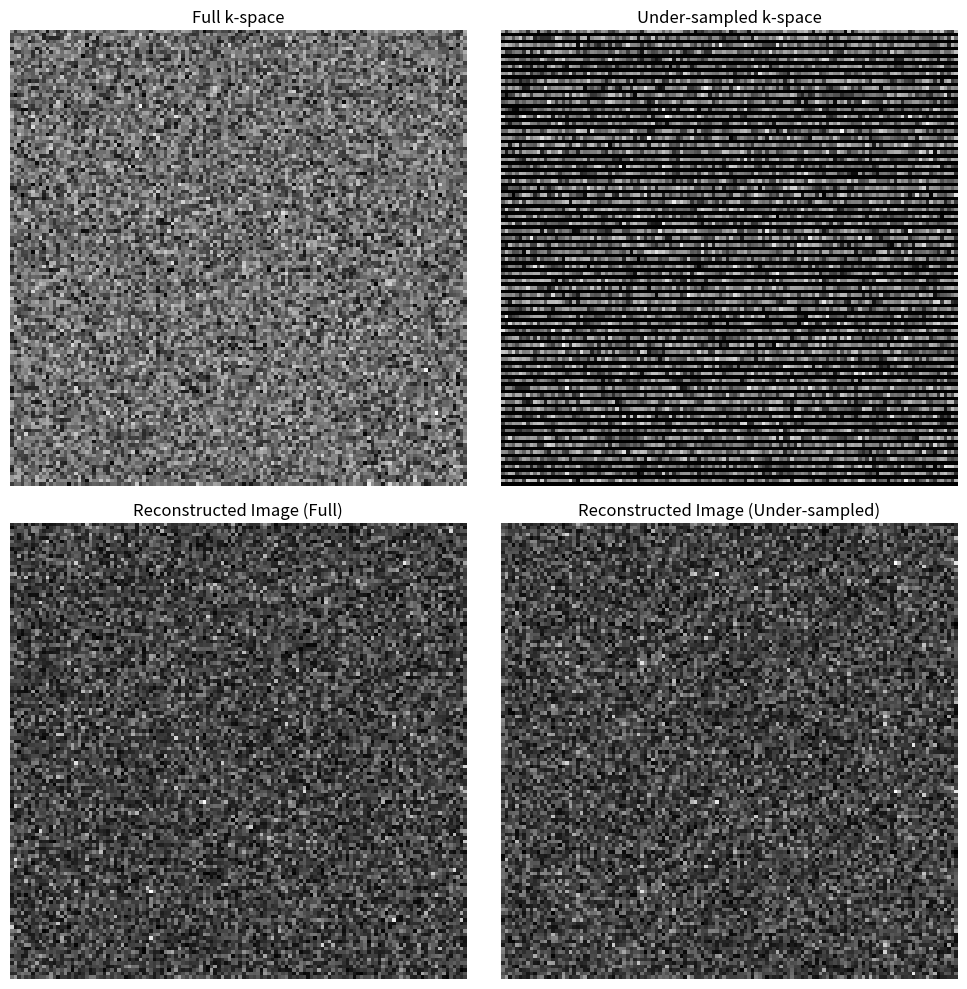

Source code (Python):
import numpy as np
import matplotlib.pyplot as plt

# Step 1: 创建一个模拟完整的k-space
np.random.seed(0)  # 保证结果可复现
image_size = 128

# 随机生成复数k-space数据（实部+虚部）
k_space_full = np.random.randn(image_size, image_size) + 1j * np.random.randn(image_size, image_size)

# Step 2: 完整IFFT恢复成图像
image_full = np.fft.ifft2(k_space_full)
image_full = np.abs(image_full)

# Step 3: 制作欠采样mask（简单版：只保留一半行）
mask = np.zeros((image_size, image_size))
mask[::2, :] = 1  # 每隔一行保留

# 应用mask，生成欠采样k-space
k_space_under = k_space_full * mask

# Step 4: 欠采样IFFT恢复图像
image_under = np.fft.ifft2(k_space_under)
image_under = np.abs(image_under)

# Step 5: 可视化对比
fig, axs = plt.subplots(2, 2, figsize=(10, 10))

axs[0, 0].imshow(np.log(1 + np.abs(k_space_full)), cmap='gray')
axs[0, 0].set_title('Full k-space')

axs[0, 1].imshow(np.log(1 + np.abs(k_space_under)), cmap='gray')
axs[0, 1].set_title('Under-sampled k-space')

axs[1, 0].imshow(image_full, cmap='gray')
axs[1, 0].set_title('Reconstructed Image (Full)')

axs[1, 1].imshow(image_under, cmap='gray')
axs[1, 1].set_title('Reconstructed Image (Under-sampled)')

for ax in axs.flat:
    ax.axis('off')

plt.tight_layout()
plt.show()
